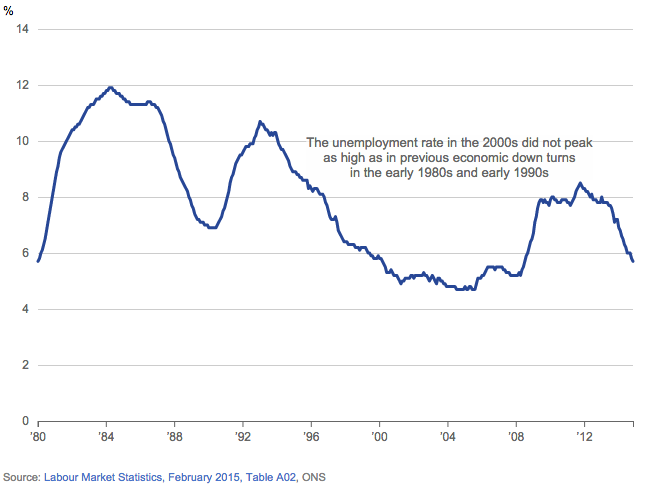

The table this chart was drawn from, first rows:
date, Unemployment Rate (16+)
Dec-79, 5.7
Jan-80, 5.8
Feb-80, 6
Mar-80, 6.1
Apr-80, 6.3
May-80, 6.5
Jun-80, 6.8
Jul-80, 7.1
Aug-80, 7.4
Sep-80, 7.7
Oct-80, 8
Nov-80, 8.3
Dec-80, 8.6
Jan-81, 8.9
Feb-81, 9.1
Mar-81, 9.4
Apr-81, 9.6
May-81, 9.7
Jun-81, 9.8
Jul-81, 9.9
Aug-81, 10
Sep-81, 10.1
Oct-81, 10.2
Nov-81, 10.3
Dec-81, 10.4
Jan-82, 10.4
Feb-82, 10.5
Mar-82, 10.5
Apr-82, 10.6
May-82, 10.6
Jun-82, 10.7
Jul-82, 10.8
Aug-82, 10.9
Sep-82, 11
Oct-82, 11.1
Nov-82, 11.2
Dec-82, 11.2
Jan-83, 11.3
Feb-83, 11.3
Mar-83, 11.3
Apr-83, 11.4
May-83, 11.5
Jun-83, 11.5
Jul-83, 11.5
Aug-83, 11.6
Sep-83, 11.6
Oct-83, 11.7
Nov-83, 11.7
Dec-83, 11.8
Jan-84, 11.8
Feb-84, 11.9
Mar-84, 11.9
Apr-84, 11.9
May-84, 11.8
Jun-84, 11.8
Jul-84, 11.7
Aug-84, 11.7
Sep-84, 11.7
Oct-84, 11.6
Nov-84, 11.6
... 359 more rows
